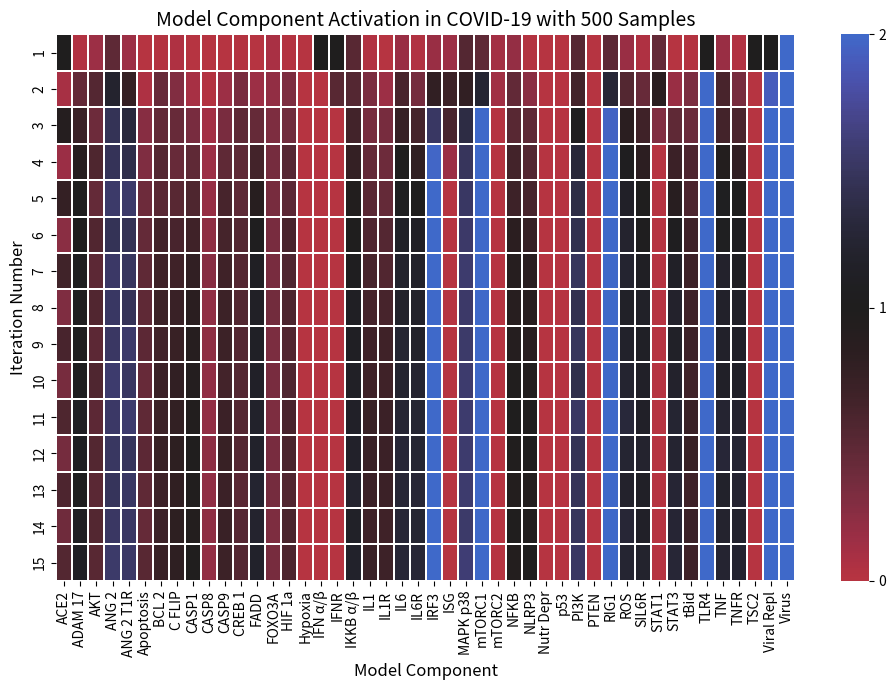

Write Python code to recreate this figure.
import numpy as np
import matplotlib.pyplot as plt
import matplotlib.colors as colors
import matplotlib.cm as cm
import seaborn as sns
import copy

def BN(components, n_iter=25, orders=500, n_states=3):
    '''Generates a boolean network based on the provided components

    Parameters
    ----------
    components : list
    n_iter : int, optional
        Number of iterations to run the network for (default is 25)
    orders : int, optional
        Number of samples to take for each iteration (default is 250)
        Averaged at the end of the function
    n_states : int
        Number of states for each component (default is 3)
    
    Raises
    ----------
        NotImplementedError
            If the component is not implemented
            If an 'if' statement was not executed (check names)
        ValueError
            If the number of orders or iterations is less than 1
            If the number of orders or iterations is not an integer
    '''

    # Generalized AND function for non-boolean states
    def AND(*args):
        # check that all args are positive
        for arg in args:
            if arg < 0:
                assert False, "AND function requires all arguments are positive"
        return min(args)

    # Generalized OR function for non-boolean states
    def OR(*args):
        # check that all args are positive
        for arg in args:
            if arg < 0:
                assert False, "AND function requires all arguments are positive"
        return sum(args) / len(args)
    
    # Generalized NOT function for non-boolean states
    def NOT(value, n=n_states-1):
        return n - value
    
    def g(x, index, update_func, n_states=n_states):
        current_state = x[index]
        update_func()
        new_state = x[index]

        if new_state > current_state:
            current_state += 1
        elif new_state < current_state:
            current_state -= 1

        if current_state < 0:
            current_state = 0
        elif current_state > (n_states - 1):
            current_state = n_states - 1

        return current_state

    operations = {
        "ACE2": lambda: x.__setitem__("ACE2", OR(NOT(x["Virus"]), x["FOXO3A"], NOT(x["ADAM_17"]))), # added adam-17
        "ADAM_17": lambda: x.__setitem__("ADAM_17", OR(x["ANG_2_T1R"], x["HIF_1a"])), # added hif-1a
        "AKT": lambda: x.__setitem__("AKT", OR(x["mTORC2"], x["PI3K"], x["FOXO3A"])),
        # "AMPK": lambda: x.__setitem__("AMPK", ),
        "ANG_2": lambda: x.__setitem__("ANG_2", NOT(x["ACE2"])),
        "ANG_2_T1R": lambda: x.__setitem__("ANG_2_T1R", x["ANG_2"]),
        "Apoptosis": lambda: x.__setitem__("Apoptosis", OR(x["CASP8"], x["CASP9"])),
        # "Autophagy": lambda: x.__setitem__("Autophagy", NOT(x["mTORC1"])),
        "BCL_2": lambda: x.__setitem__("BCL_2", OR(x["NFKB"], x["CREB_1"], x["HIF_1a"]) - x["p53"]),
        # "Bax_Bak": lambda: x.__setitem__("Bax_Bak", NOT(x["BCL_2"])),
        "CASP1": lambda: x.__setitem__("CASP1", x["NLRP3"]),
        "CASP8": lambda: x.__setitem__("CASP8", OR(x["FADD"], x["p53"]) - OR(x["C_FLIP"], x["FOXO3A"])),
        # OR(AND(AND(x["FADD"], NOT(x["C_FLIP"])), NOT(x["FOXO3A"])), x["p53"])),
        # OR(x["FADD"], x["p53"]) - OR(x["C_FLIP"], x["FOXO3A"]),
        "CASP9": lambda: x.__setitem__("CASP9", x["tBid"]), #OR(x["Bax_Bak"], x["tBid"]))),
        "C_FLIP": lambda: x.__setitem__("C_FLIP", x["NFKB"] - x["FOXO3A"]),
        "CREB_1": lambda: x.__setitem__("CREB_1", x["AKT"]),
        "FADD": lambda: x.__setitem__("FADD", x["TNFR"]),
        "FOXO3A": lambda: x.__setitem__("FOXO3A", OR(x["STAT3"], x["MAPK_p38"], x["Nutr_Depr"]) - OR(x["IKKB a/b"], x["AKT"])),
        "HIF_1a": lambda: x.__setitem__("HIF_1a", AND(OR(x["NFKB"], x["mTORC1"]), OR(x["ROS"], x["Hypoxia"]))),
        "Hypoxia": lambda: x.__setitem__("Hypoxia", x["Hypoxia"]),
        "IFN a/b": lambda: x.__setitem__("IFN a/b", x["IRF3"] - x["Viral_Repl"]),
        "IFNR": lambda: x.__setitem__("IFNR", x["IFN a/b"]),
        "IL1": lambda: x.__setitem__("IL1", OR(x["CASP1"], x["CASP8"], x["NFKB"])),
        "IL1R": lambda: x.__setitem__("IL1R", x["IL1"]),
        "IL6": lambda: x.__setitem__("IL6", OR(x["NFKB"], x["MAPK_p38"])),
        "IL6R": lambda: x.__setitem__("IL6R", x["IL6"]),
        "IRF3": lambda: x.__setitem__("IRF3", x["RIG1"]),
        "IKKB a/b": lambda: x.__setitem__("IKKB a/b", OR(x["TLR4"], x["IL1R"], x["TNFR"], x["AKT"])),
        "ISG": lambda: x.__setitem__("ISG", x["STAT1"]),
        "MAPK_p38": lambda: x.__setitem__("MAPK_p38", OR(x["ANG_2_T1R"], x["TLR4"], x["ROS"])),
        # "MLKL": lambda: x.__setitem__("MLKL", x["RIPK1&3"]),
        "mTORC1": lambda: x.__setitem__("mTORC1", NOT(x["TSC2"])), #OR(x["IKKB a/b"])),
        "mTORC2": lambda: x.__setitem__("mTORC2", x["PI3K"] - x["mTORC1"]),        
        # "Necroptosis": lambda: x.__setitem__("Necroptosis", x["MLKL"]),
        "NFKB": lambda: x.__setitem__("NFKB", OR(x["IKKB a/b"], x["ROS"]) - x["FOXO3A"]),
        "NLRP3": lambda: x.__setitem__("NLRP3", AND(x["NFKB"], x["RIG1"])),
        "Nutr_Depr": lambda: x.__setitem__("Nutr_Depr", x["Nutr_Depr"]),
        # "Pyroptosis": lambda: x.__setitem__("Pyroptosis", x["CASP1"]),
        "p53": lambda: x.__setitem__("p53", OR(x["Hypoxia"], NOT(x["Virus"]), x["Nutr_Depr"])),
        "PI3K": lambda: x.__setitem__("PI3K", OR(x["TLR4"], x["ROS"], x["IL6R"]) - x['PTEN']),
        "PTEN": lambda: x.__setitem__("PTEN", x["p53"]),
        "RIG1": lambda: x.__setitem__("RIG1", x["Viral_Repl"]),
        # "RIPK1&3": lambda: x.__setitem__("RIPK1&3", OR(x["RIG1"], x["TLR4"], x["FADD"])),
        "ROS": lambda: x.__setitem__("ROS", OR(x["ANG_2_T1R"], x["MAPK_p38"]) - x["FOXO3A"]),
        "SIL6R": lambda: x.__setitem__("SIL6R", OR(x["ADAM_17"], x["IL6"])),
        "STAT1": lambda: x.__setitem__("STAT1", x["IFNR"]), #x["IFNR"]
        "STAT3": lambda: x.__setitem__("STAT3", x["IL6R"]),
        "tBid": lambda: x.__setitem__("tBid", OR(x["CASP8"], x["ROS"])),
        "TLR4": lambda: x.__setitem__("TLR4", x["Virus"]),
        "TNF": lambda: x.__setitem__("TNF", OR(x["ADAM_17"], x["NFKB"], x["MAPK_p38"])),
        "TNFR": lambda: x.__setitem__("TNFR", x["TNF"]),
        "TSC2": lambda: x.__setitem__("TSC2", (-x["AKT"]) + x["p53"]), # AND(NOT(x["IKKB a/b"]))),
        "Viral_Repl": lambda: x.__setitem__("Viral_Repl", (OR(x["Virus"] + x["mTORC1"]) - x["ISG"])),
        "Virus": lambda: x.__setitem__("Virus", x["Virus"])
    }

    temp_mat = np.zeros((n_iter, len(operations), orders))
    modified_operations = {}

    for order in np.arange(orders):
        x = {component: 0 for component in components}
        x["Virus"] = n_states - 1
        x["IFN a/b"] = n_states - 1
        x["ACE2"] = n_states - 1
        x["TSC2"] = n_states - 1
        x["Nutr_Depr"] = 0 # n_states - 1
        x["Hypoxia"] = 0

        for i in np.arange(n_iter):
            indices = np.random.permutation(len(components))
            for idx in indices:
                key = components[idx]
                if key in operations:
                    component, operation_lambda = key, operations[key]
                    modified_operations[key] = lambda x, component=component, operation_lambda=operation_lambda: x.__setitem__(component, g(x, component, operation_lambda, n_states))
                    modified_operations[key](x)
                else:
                    raise NotImplementedError(f"Operation for '{key}' not defined in 'operations'")
            indices = np.sort(indices)
            temp_mat[i, :, order] = [x[components[a]] for a in indices]

    # print components in alphabetical order in the form of [a, b, c, ...]
    # print("[" + ", ".join([f"\"{x}\"" for x in sorted(components, key=lambda x: x.lower())]) + "]")

    return temp_mat

def main():
    np.random.seed(0)
    fig, ax = plt.subplots(1, 1, figsize=(10, 7))
    plt.rcParams['figure.dpi'] = 300
    n_states = 3

    n_iter = 15
    orders = 500
    # consider simplification in the future, add negative feedback loops

    components = ["ACE2", "ADAM_17", "AKT", "ANG_2", "ANG_2_T1R", 
                  "Apoptosis", "BCL_2", "C_FLIP", "CASP1", "CASP8", 
                  "CASP9", "CREB_1", "FADD", "FOXO3A", "HIF_1a", 
                  "Hypoxia", "IFN a/b", "IFNR", "IKKB a/b", "IL1", 
                  "IL1R", "IL6", "IL6R", "IRF3", "ISG", "MAPK_p38", 
                  "mTORC1", "mTORC2", "NFKB", "NLRP3", "Nutr_Depr", 
                  "p53", "PI3K", "PTEN", "RIG1", "ROS", "SIL6R", 
                  "STAT1", "STAT3", "tBid", "TLR4", "TNF", "TNFR", 
                  "TSC2", "Viral_Repl", "Virus"]
    comp_edit = copy.deepcopy(components)

    if components is None:
        raise NotImplementedError("No components provided")
    if (n_iter < 1) or (orders < 1):
        raise ValueError("Number of iterations and orders must be positive")
    if (n_iter % 1 != 0) or (orders % 1 != 0):
        raise ValueError("Number of iterations and orders must be integers")

    mat = np.average(BN(comp_edit, n_iter, orders, n_states), axis=2)

    yticklabels = [str(x) for x in 1 + np.arange(n_iter)]

    cmap = cm.get_cmap('icefire_r')

    def truncate_colormap(cmap, minval=0.0, maxval=1.0, n=100):
        new_cmap = colors.LinearSegmentedColormap.from_list(
            'truncated_%s' % cmap.name,
            cmap(np.linspace(minval, maxval, n)))
        return new_cmap

    edited_comp = [x.replace("_", " ").replace("a/b", "α/β")
                   for x in components]
    mat_trunc = mat[0:n_iter]
    yticklabels_trunc = yticklabels[0:n_iter]
    ax = sns.heatmap(mat_trunc, cmap=truncate_colormap(cmap, 0.25, 0.75, n=200),
                     linewidths=.05, xticklabels=edited_comp,
                     yticklabels=yticklabels_trunc, vmin=0, vmax=n_states-1, alpha=1)
    ax.tick_params(axis='y', which='major', labelsize=10)

    colorbar = ax.collections[0].colorbar
    colorbar.set_ticks(np.arange(0, n_states, 1))
    colorbar.set_ticklabels([str(int(i)) for i in np.arange(0, n_states, 1)])

    ax.set_xlabel('Model Component', fontsize=12)
    ax.set_ylabel('Iteration Number', fontsize=12)
    ax.set_title(
        f'Model Component Activation in COVID-19 with {orders} Samples',
        fontsize=14)
    
    # zip(components, mat_trunc))

    plt.tight_layout()
    fig.savefig('plot.png')


if __name__ == '__main__':
    main()
    print("Complete")
